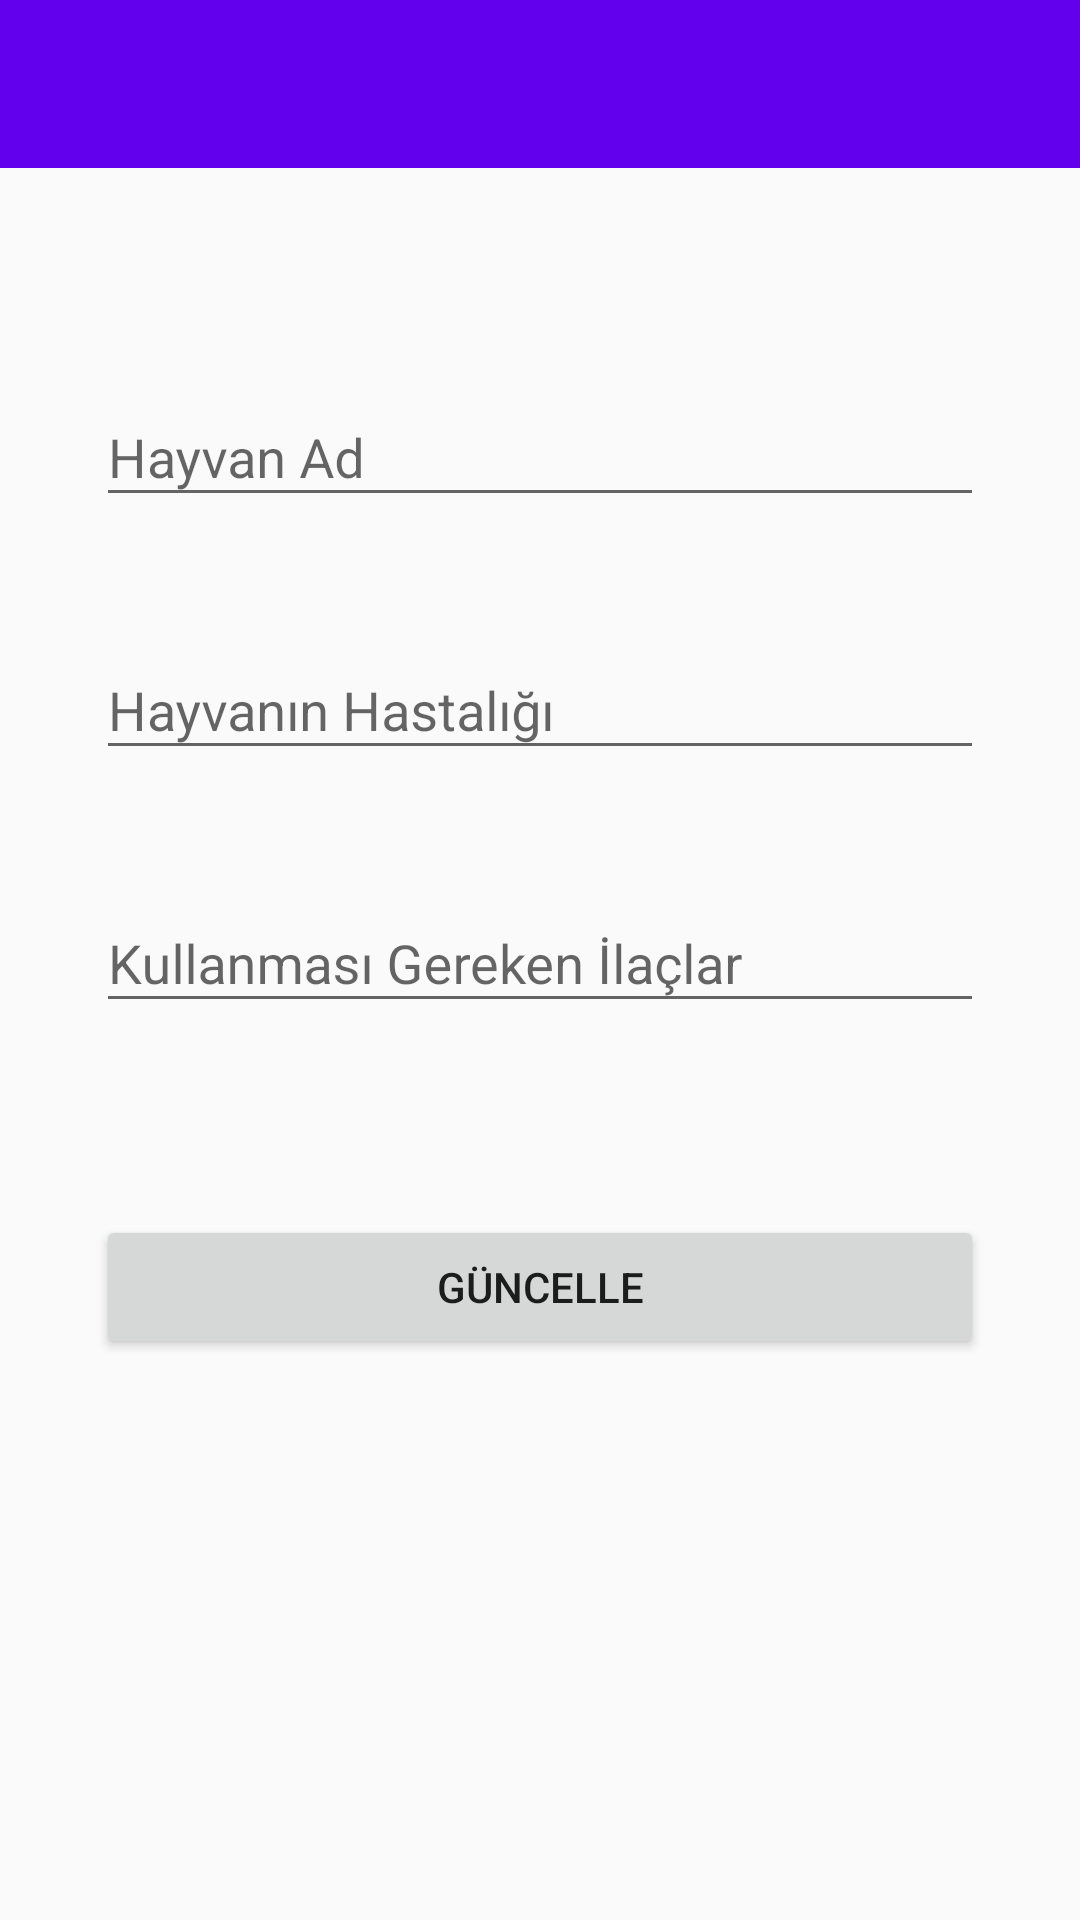

Produce the Android XML layout that renders to this screen, including the resource entries it uses.
<!-- AndroidManifest.xml: application theme Theme.Newpproject -->
<!-- res/layout/fragment_hayvan_detay.xml -->
<?xml version="1.0" encoding="utf-8"?>
<androidx.constraintlayout.widget.ConstraintLayout xmlns:android="http://schemas.android.com/apk/res/android"
    xmlns:app="http://schemas.android.com/apk/res-auto"
    xmlns:tools="http://schemas.android.com/tools"
    android:layout_width="match_parent"
    android:layout_height="match_parent"
    tools:context=".ui.fragment.HayvanDetayFragment" >

    <androidx.appcompat.widget.Toolbar
        android:id="@+id/toolbarAnasayfa2"
        android:layout_width="match_parent"
        android:layout_height="wrap_content"
        android:background="?attr/colorPrimary"
        android:minHeight="?attr/actionBarSize"
        android:textAlignment="center"
        android:theme="?attr/actionBarTheme"
        app:layout_constraintEnd_toEndOf="parent"
        app:layout_constraintStart_toStartOf="parent"
        app:layout_constraintTop_toTopOf="parent" />

    <com.google.android.material.textfield.TextInputLayout
        android:id="@+id/textInputLayout2"
        android:layout_width="match_parent"
        android:layout_height="wrap_content"
        android:layout_marginStart="32dp"
        android:layout_marginTop="32dp"
        android:layout_marginEnd="32dp"
        app:layout_constraintEnd_toEndOf="parent"
        app:layout_constraintStart_toStartOf="parent"
        app:layout_constraintTop_toBottomOf="@+id/textInputLayout">

        <com.google.android.material.textfield.TextInputEditText
            android:id="@+id/editTextHayvanHastaliklari"
            android:layout_width="match_parent"
            android:layout_height="wrap_content"
            android:hint="Hayvanın Hastalığı"
            tools:ignore="TouchTargetSizeCheck" />
    </com.google.android.material.textfield.TextInputLayout>

    <com.google.android.material.textfield.TextInputLayout
        android:id="@+id/textInputLayout"
        android:layout_width="0dp"
        android:layout_height="wrap_content"
        android:layout_marginStart="32dp"
        android:layout_marginTop="64dp"
        android:layout_marginEnd="32dp"
        app:layout_constraintEnd_toEndOf="parent"
        app:layout_constraintStart_toStartOf="parent"
        app:layout_constraintTop_toBottomOf="@+id/toolbarAnasayfa2">

        <com.google.android.material.textfield.TextInputEditText
            android:id="@+id/editTextHayvanAd"
            android:layout_width="match_parent"
            android:layout_height="wrap_content"
            android:hint="Hayvan Ad"
            tools:ignore="TouchTargetSizeCheck" />

    </com.google.android.material.textfield.TextInputLayout>

    <com.google.android.material.textfield.TextInputLayout
        android:id="@+id/textInputLayout3"
        android:layout_width="match_parent"
        android:layout_height="wrap_content"
        android:layout_marginStart="32dp"
        android:layout_marginTop="32dp"
        android:layout_marginEnd="32dp"
        app:layout_constraintEnd_toEndOf="parent"
        app:layout_constraintStart_toStartOf="parent"
        app:layout_constraintTop_toBottomOf="@+id/textInputLayout2">

        <com.google.android.material.textfield.TextInputEditText
            android:id="@+id/editTextIlaclari"
            android:layout_width="match_parent"
            android:layout_height="wrap_content"
            android:hint="Kullanması Gereken İlaçlar"
            tools:ignore="TouchTargetSizeCheck" />
    </com.google.android.material.textfield.TextInputLayout>

    <Button
        android:id="@+id/buttonGuncelle"
        android:layout_width="match_parent"
        android:layout_height="wrap_content"
        android:layout_marginStart="32dp"
        android:layout_marginTop="64dp"
        android:layout_marginEnd="32dp"
        android:text="Güncelle"
        app:layout_constraintEnd_toEndOf="parent"
        app:layout_constraintStart_toStartOf="parent"
        app:layout_constraintTop_toBottomOf="@+id/textInputLayout3" />

</androidx.constraintlayout.widget.ConstraintLayout>
<!-- resources referenced by this layout -->
<resources>
  <style name="Theme.Newpproject" parent="Theme.AppCompat.DayNight.NoActionBar">
          
          <item name="colorPrimary">@color/purple_500</item>
          <item name="colorPrimaryVariant">@color/purple_700</item>
          <item name="colorOnPrimary">@color/white</item>
          
          <item name="colorSecondary">@color/teal_200</item>
          <item name="colorSecondaryVariant">@color/teal_700</item>
          <item name="colorOnSecondary">@color/black</item>
          
          <item name="android:statusBarColor">?attr/colorPrimaryVariant</item>
          
      </style>
  <!-- not gathered from this repository: default colours our renderer supplied (Android Studio template values) -->
  <color name="purple_500">#FF6200EE</color>
  <color name="purple_700">#FF3700B3</color>
  <color name="teal_200">#FF03DAC5</color>
  <color name="teal_700">#FF018786</color>
  <color name="black">#FF000000</color>
  <color name="white">#FFFFFFFF</color>
</resources>
